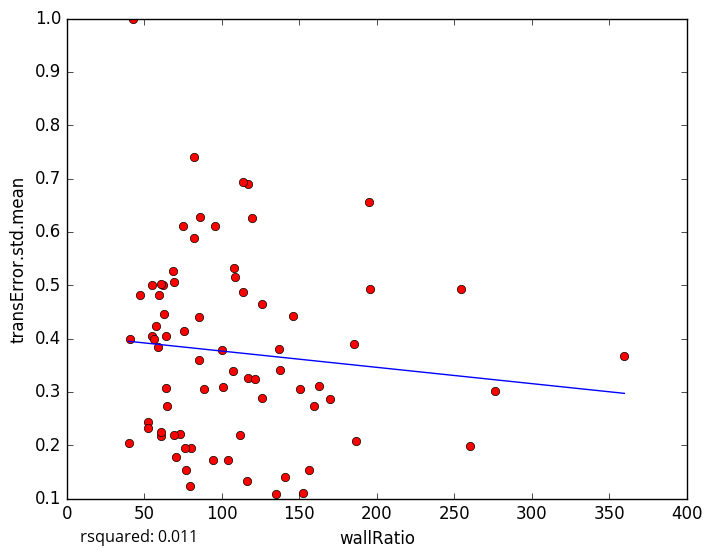

Values plotted in this chart, from the file beside it:
wallRatio, transError.std.mean
95.51, 0.6106
58.5, 0.3834
259.9, 0.1984
79.16, 0.1227
156.1, 0.1538
254, 0.4923
107.8, 0.5318
85.0, 0.4405
150.4, 0.306
116.4, 0.1333
79.9, 0.1947
152.1, 0.1104
140.4, 0.1398
70.2, 0.1783
111.8, 0.2198
52.33, 0.2434
159.5, 0.2738
107.1, 0.3385
75.0, 0.6106
85.5, 0.3599
82.22, 0.5881
85.67, 0.6281
146, 0.4431
42.5, 0.9994
40.79, 0.3988
116.8, 0.6906
54.68, 0.4043
195.8, 0.4931
52.36, 0.2329
72.76, 0.2217
137.3, 0.3415
195.0, 0.6567
57.8, 0.4235
62.8, 0.4465
64.2, 0.3069
47.33, 0.4807
134.7, 0.1082
75.89, 0.1948
64.25, 0.4051
64.83, 0.2736
113.5, 0.694
59.6, 0.481
116.7, 0.3265
75.5, 0.4143
61.75, 0.5005
119.2, 0.6258
100.2, 0.3793
113.8, 0.487
100.8, 0.3097
108.5, 0.515
61.0, 0.2181
69.34, 0.2196
162.8, 0.3104
60.99, 0.5021
276.3, 0.3025
125.9, 0.4646
136.8, 0.3795
170, 0.2864
186.8, 0.2069
94.2, 0.1714
... 14 more rows
